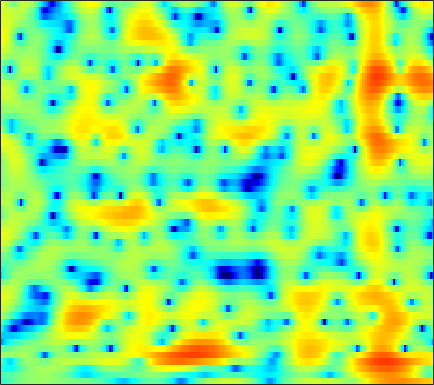

Data behind this chart, as committed beside it:
-4.3924, -4.0074, -3.496, -2.9665, -2.5618, -2.0286, -1.5325, -1.1753, -0.71834, -0.30881, 0.035648, 0.26612, 0.54348, 0.76908, 0.90959, 1.0617, 1.1701, 1.2185, 1.2365, 1.2154, 1.164, 1.1077, 1.0041, 0.87726
-3.309, -3.075, -2.762, -2.438, -2.189, -1.846, -1.494, -1.226, -0.8685, -0.5189, -0.1811, 0.06171, 0.3654, 0.6395, 0.8232, 1.034, 1.202, 1.299, 1.388, 1.43, 1.419, 1.377, 1.274, 1.118
-4.421, -4.964, -5.651, -6.106, -6.177, -5.855, -5.142, -4.446, -3.439, -2.46, -1.574, -0.9843, -0.2996, 0.2711, 0.6258, 1.013, 1.319, 1.502, 1.693, 1.834, 1.934, 1.983, 2.01, 1.998
-2.122, -3.459, -5.495, -7.464, -8.246, -7.55, -5.64, -4.157, -2.464, -1.134, -0.1488, 0.3798, 0.8452, 1.069, 1.091, 0.9471, 0.6463, 0.3534, -0.05474, -0.367, -0.4494, -0.3247, 0.0694, 0.6259
1.701, 1.417, 1.12, 0.9423, 0.8902, 0.9358, 1.098, 1.264, 1.497, 1.699, 1.82, 1.808, 1.635, 1.227, 0.7378, -0.2364, -1.669, -3.166, -6.013, -10.44, -15.39, -12.65, -7.47, -4.144
-2.297, -2.175, -1.879, -1.489, -1.172, -0.7466, -0.321, -0.02887, 0.3136, 0.5994, 0.811, 0.9013, 0.9643, 0.9272, 0.8298, 0.6171, 0.3463, 0.1135, -0.1857, -0.3899, -0.423, -0.3247, -0.05118, 0.2973
-12.95, -10.51, -8.26, -6.703, -5.822, -4.893, -4.13, -3.641, -3.065, -2.533, -2.046, -1.714, -1.288, -0.896, -0.6244, -0.2757, 0.06591, 0.3132, 0.6444, 0.9837, 1.332, 1.593, 1.942, 2.263
-9.199, -9.158, -9.094, -9.086, -9.102, -9.053, -8.88, -8.624, -8.135, -7.503, -6.806, -6.271, -5.525, -4.78, -4.23, -3.493, -2.739, -2.17, -1.394, -0.6039, 0.1946, 0.7877, 1.567, 2.324
-5.485, -6.926, -9.264, -12.3, -15.24, -20.15, -21.84, -19.29, -16.15, -14.16, -12.89, -12.16, -11.3, -10.48, -9.76, -8.742, -7.702, -6.916, -5.786, -4.562, -3.235, -2.163, -0.6796, 0.8068
-1.105, -2.523, -4.641, -7.005, -8.831, -11.02, -12.51, -13.25, -14.13, -15.47, -17.99, -20.88, -24.89, -21.75, -18.61, -15.74, -14.3, -13.94, -14.15, -14.26, -12.5, -9.892, -6.158, -2.856
2.51, 1.647, 0.4089, -0.9286, -1.951, -3.337, -4.77, -5.89, -7.443, -9.155, -10.9, -12.07, -13.16, -13.37, -13.22, -12.92, -12.88, -13.09, -13.71, -14.22, -13.2, -11.14, -7.733, -4.452
3.905, 3.449, 2.738, 1.923, 1.246, 0.2602, -0.8053, -1.638, -2.812, -3.974, -5.118, -5.927, -6.905, -7.784, -8.283, -8.85, -9.3, -9.48, -9.546, -9.236, -8.488, -7.613, -6.072, -4.246
4.454, 4.328, 4.01, 3.53, 3.064, 2.325, 1.454, 0.7115, -0.3802, -1.574, -2.887, -3.905, -5.308, -6.719, -7.748, -9.073, -10.28, -11.18, -12.39, -13.4, -13.75, -12.99, -10.61, -7.684
4.373, 4.456, 4.411, 4.182, 3.893, 3.345, 2.586, 1.875, 0.7126, -0.7256, -2.468, -4.013, -6.43, -9.243, -11.51, -13.99, -15.13, -15.3, -15.6, -16.73, -18.3, -17.66, -13.32, -8.946
2.996, 3.245, 3.48, 3.581, 3.551, 3.331, 2.885, 2.393, 1.496, 0.2889, -1.28, -2.758, -5.185, -8.323, -11.1, -14.33, -13.91, -12.16, -9.995, -8.389, -7.011, -6.035, -4.668, -3.243
-1.355, -0.59, 0.373, 1.156, 1.596, 1.974, 2.123, 2.076, 1.824, 1.365, 0.7189, 0.1446, -0.6946, -1.522, -2.073, -2.568, -2.748, -2.679, -2.39, -1.962, -1.478, -1.103, -0.6163, -0.1842
-8.314, -5.817, -3.444, -1.764, -0.8361, 0.08327, 0.7058, 1.016, 1.26, 1.346, 1.323, 1.259, 1.126, 0.996, 0.9086, 0.8267, 0.7892, 0.798, 0.8322, 0.8891, 0.9217, 0.9267, 0.8621, 0.6941
-6.16, -4.972, -3.557, -2.4, -1.705, -0.9707, -0.4295, -0.1148, 0.2215, 0.4975, 0.735, 0.8962, 1.1, 1.289, 1.427, 1.591, 1.732, 1.813, 1.888, 1.908, 1.848, 1.737, 1.478, 1.067
-2.689, -2.376, -2.034, -1.814, -1.73, -1.718, -1.768, -1.792, -1.744, -1.544, -1.185, -0.8366, -0.2999, 0.2427, 0.6335, 1.11, 1.525, 1.777, 2.044, 2.209, 2.269, 2.233, 2.075, 1.762
-0.2514, -0.3173, -0.6301, -1.246, -1.921, -3.147, -4.681, -5.916, -7.161, -7.143, -5.893, -4.683, -3.146, -1.847, -1.041, -0.145, 0.5926, 1.061, 1.579, 1.982, 2.281, 2.427, 2.516, 2.479
2.285, 2.037, 1.403, 0.3673, -0.7375, -2.765, -5.71, -8.866, -14.5, -14.28, -9.546, -7.103, -4.986, -3.619, -2.875, -2.068, -1.348, -0.7913, -0.04476, 0.6813, 1.323, 1.724, 2.12, 2.357
4.591, 4.373, 3.868, 3.124, 2.407, 1.264, -0.01824, -0.9755, -2.087, -2.884, -3.402, -3.729, -4.309, -5.217, -6.071, -7.068, -7.086, -6.176, -4.362, -2.575, -1.165, -0.3591, 0.3799, 0.7933
5.217, 5.112, 4.861, 4.477, 4.105, 3.499, 2.793, 2.199, 1.338, 0.3761, -0.747, -1.794, -3.545, -6.011, -8.609, -13.66, -16.32, -12.35, -8.002, -5.298, -3.607, -2.791, -2.153, -1.916
3.882, 3.963, 4.027, 4.004, 3.917, 3.703, 3.355, 3.013, 2.449, 1.752, 0.9089, 0.1844, -0.896, -2.047, -2.909, -3.881, -4.461, -4.586, -4.48, -4.283, -4.186, -4.222, -4.397, -4.72
1.092, 1.658, 2.336, 2.852, 3.111, 3.293, 3.295, 3.204, 2.957, 2.608, 2.178, 1.828, 1.282, 0.6976, 0.2293, -0.415, -1.07, -1.619, -2.43, -3.417, -4.611, -5.666, -7.229, -8.676
-2.97, -1.026, 0.7594, 1.885, 2.402, 2.75, 2.825, 2.761, 2.6, 2.441, 2.333, 2.279, 2.204, 2.073, 1.913, 1.562, 0.9933, 0.3952, -0.6692, -2.115, -4.079, -6.049, -9.793, -16.25
-1.232, 0.0508, 1.291, 1.96, 2.105, 1.844, 1.113, 0.3234, -0.7416, -1.315, -0.9381, -0.2185, 0.909, 1.81, 2.253, 2.503, 2.364, 2.04, 1.288, 0.1764, -1.226, -2.439, -4.077, -5.508
2.046, 2.431, 2.731, 2.681, 2.337, 1.356, -0.4764, -2.675, -7.809, -20.15, -9.27, -4.456, -0.893, 1.18, 2.128, 2.827, 3.026, 2.881, 2.359, 1.496, 0.3158, -0.7418, -2.358, -4.075
1.703, 2.079, 2.379, 2.416, 2.258, 1.788, 1.051, 0.3846, -0.461, -0.8659, -0.6073, -0.06942, 0.8275, 1.594, 2.004, 2.302, 2.296, 2.068, 1.5, 0.6306, -0.5892, -1.766, -3.776, -6.572
0.001091, 0.6017, 1.206, 1.603, 1.775, 1.855, 1.824, 1.75, 1.634, 1.545, 1.522, 1.541, 1.572, 1.571, 1.522, 1.353, 1.042, 0.7124, 0.1366, -0.6118, -1.511, -2.285, -3.436, -4.65
-0.9213, -0.1669, 0.6567, 1.292, 1.654, 2, 2.199, 2.271, 2.283, 2.205, 2.055, 1.899, 1.619, 1.279, 0.9777, 0.5116, -0.01243, -0.4212, -0.9933, -1.583, -2.155, -2.569, -3.087, -3.501
-0.818, -0.01532, 0.9125, 1.663, 2.113, 2.561, 2.831, 2.924, 2.907, 2.741, 2.424, 2.093, 1.548, 0.8773, 0.3051, -0.5125, -1.352, -1.974, -2.72, -3.297, -3.711, -3.898, -4, -3.99
-0.4684, 0.4491, 1.536, 2.429, 2.959, 3.466, 3.752, 3.826, 3.727, 3.418, 2.891, 2.358, 1.458, 0.3225, -0.6801, -2.196, -3.883, -5.194, -6.71, -7.611, -7.721, -7.393, -6.729, -6.057
-0.9639, 0.4617, 1.991, 3.134, 3.756, 4.301, 4.566, 4.582, 4.378, 3.917, 3.216, 2.515, 1.326, -0.1884, -1.584, -3.936, -7.081, -10.26, -17.11, -26.36, -16.55, -13.03, -10.48, -9.046
-0.5239, 1.133, 2.718, 3.775, 4.293, 4.687, 4.76, 4.627, 4.237, 3.614, 2.78, 2.012, 0.8346, -0.543, -1.734, -3.545, -5.609, -7.339, -9.495, -10.89, -11.16, -10.97, -10.83, -11.05
3.124, 3.67, 4.24, 4.577, 4.674, 4.592, 4.258, 3.857, 3.113, 2.163, 1.028, 0.1418, -1.032, -2.065, -2.719, -3.471, -4.203, -4.72, -5.456, -6.321, -7.283, -8.273, -9.988, -12.51
5.86, 5.639, 5.298, 4.887, 4.523, 3.927, 3.213, 2.545, 1.399, -0.1473, -2.183, -4.019, -6.64, -7.976, -7.384, -5.758, -4.386, -3.694, -3.283, -3.318, -3.848, -4.535, -5.936, -7.929
5.699, 4.897, 3.73, 2.554, 1.753, 0.9144, 0.3244, -0.07322, -0.7712, -1.906, -3.778, -5.914, -9.808, -12.12, -9.598, -5.872, -3.288, -2.029, -0.9613, -0.3954, -0.2481, -0.3191, -0.6536, -1.079
2.258, 0.7772, -1.771, -5.182, -8.106, -9.764, -7.507, -5.663, -4.01, -3.158, -2.881, -2.893, -2.955, -2.778, -2.405, -1.659, -0.8379, -0.2885, 0.3552, 0.7911, 1.09, 1.209, 1.321, 1.394
-0.3307, -1.541, -3.659, -6.415, -8.586, -9.649, -7.802, -6.013, -4.146, -2.832, -1.951, -1.472, -0.9965, -0.6111, -0.3615, -0.02919, 0.2572, 0.4329, 0.646, 0.7901, 0.8867, 0.9333, 1.017, 1.131
-0.67, -0.8466, -1.247, -1.702, -1.966, -2.062, -1.889, -1.568, -1.065, -0.5712, -0.1367, 0.1443, 0.4255, 0.6168, 0.7019, 0.7546, 0.7272, 0.6676, 0.4799, 0.214, -0.1075, -0.3361, -0.608, -0.7396
0.03869, 0.4857, 0.8388, 1.022, 1.091, 1.138, 1.192, 1.213, 1.278, 1.331, 1.378, 1.383, 1.379, 1.331, 1.268, 1.088, 0.8026, 0.4891, -0.1033, -0.9148, -1.968, -2.911, -4.286, -5.426
1.626, 2.08, 2.485, 2.692, 2.739, 2.669, 2.51, 2.317, 2.008, 1.685, 1.373, 1.169, 0.9755, 0.8535, 0.7764, 0.6319, 0.3498, -0.01508, -0.7166, -1.812, -3.443, -5.199, -8.665, -15.41
3.218, 3.462, 3.652, 3.658, 3.538, 3.211, 2.642, 2.104, 1.165, 0.07787, -0.997, -1.591, -1.923, -1.684, -1.315, -0.7741, -0.4377, -0.3645, -0.5881, -1.144, -2.067, -2.95, -4.287, -5.517
3.642, 3.823, 3.907, 3.804, 3.584, 3.078, 2.243, 1.35, -0.3223, -2.852, -6.864, -11.44, -13.8, -7.82, -4.851, -2.424, -1.037, -0.4353, -0.132, -0.1869, -0.4619, -0.7508, -1.122, -1.346
2.203, 2.414, 2.468, 2.355, 2.192, 1.869, 1.442, 0.9244, -0.04537, -1.443, -3.223, -4.342, -4.71, -3.568, -2.378, -1.109, -0.3759, -0.1996, -0.2993, -0.7497, -1.297, -1.637, -1.811, -1.584
0.2012, -0.01512, -0.6991, -1.489, -1.77, -1.462, -0.6297, 0.04174, 0.7116, 1.098, 1.309, 1.36, 1.446, 1.555, 1.594, 1.493, 1.094, 0.48, -0.7988, -2.776, -5.667, -8.21, -9.586, -6.877
-0.7863, -2.011, -4.985, -11.29, -27.33, -10.46, -4.389, -1.805, 0.3787, 1.75, 2.615, 3.002, 3.29, 3.334, 3.191, 2.763, 2.01, 1.211, -0.3315, -2.43, -5.214, -7.497, -8.679, -6.638
0.5718, -0.2083, -1.489, -2.664, -3.097, -2.678, -1.495, -0.4963, 0.6999, 1.617, 2.249, 2.586, 2.821, 2.842, 2.713, 2.332, 1.727, 1.13, 0.1527, -0.9402, -2.044, -2.746, -3.38, -3.63
2.781, 2.367, 1.8, 1.295, 1.015, 0.8291, 0.8266, 0.9117, 1.127, 1.38, 1.62, 1.776, 1.892, 1.894, 1.81, 1.552, 1.116, 0.667, -0.05411, -0.9469, -1.962, -2.789, -3.982, -5.213
4.668, 4.253, 3.636, 2.962, 2.44, 1.748, 1.117, 0.7249, 0.3501, 0.2198, 0.3226, 0.474, 0.7352, 0.9401, 1.011, 0.9718, 0.7313, 0.4195, -0.2135, -1.093, -2.22, -3.292, -5.037, -7.396
6.144, 5.64, 4.791, 3.729, 2.773, 1.262, -0.4927, -1.851, -3.373, -3.851, -3.135, -2.232, -1.042, -0.1253, 0.3394, 0.6698, 0.7014, 0.5374, 0.07124, -0.6295, -1.599, -2.503, -3.966, -5.69
6.728, 6.237, 5.343, 4.106, 2.902, 0.7732, -2.228, -5.551, -13.62, -18.6, -8.305, -4.992, -2.39, -0.8468, -0.142, 0.3586, 0.4811, 0.365, 0.02726, -0.5193, -1.255, -1.88, -2.848, -3.833
5.922, 5.663, 5.107, 4.274, 3.452, 2.111, 0.5414, -0.683, -2.036, -2.629, -2.359, -1.844, -1.147, -0.663, -0.4883, -0.4892, -0.7448, -1.058, -1.599, -2.253, -2.917, -3.418, -4.045, -4.727
4.603, 4.697, 4.597, 4.285, 3.924, 3.338, 2.66, 2.154, 1.55, 1.052, 0.6493, 0.3979, 0.0305, -0.4639, -0.9451, -1.763, -2.778, -3.63, -4.865, -5.98, -6.807, -7.231, -7.5, -7.635
3.776, 4.08, 4.225, 4.156, 4.018, 3.744, 3.42, 3.155, 2.777, 2.369, 1.895, 1.446, 0.6882, -0.3062, -1.256, -2.874, -4.932, -6.877, -9.892, -13.08, -15.02, -14.73, -13.38, -11.86
3.895, 4.007, 3.923, 3.649, 3.405, 3.108, 2.95, 2.91, 2.892, 2.831, 2.63, 2.319, 1.645, 0.6164, -0.4313, -2.301, -4.808, -7.205, -11.42, -17.18, -21.57, -19.75, -16.94, -15.11
4.803, 4.33, 3.326, 1.955, 0.8088, -0.2717, -0.2096, 0.5348, 1.795, 2.817, 3.41, 3.574, 3.398, 2.761, 1.986, 0.5784, -1.295, -2.964, -5.473, -8.108, -10.82, -12.93, -15.9, -19.54
